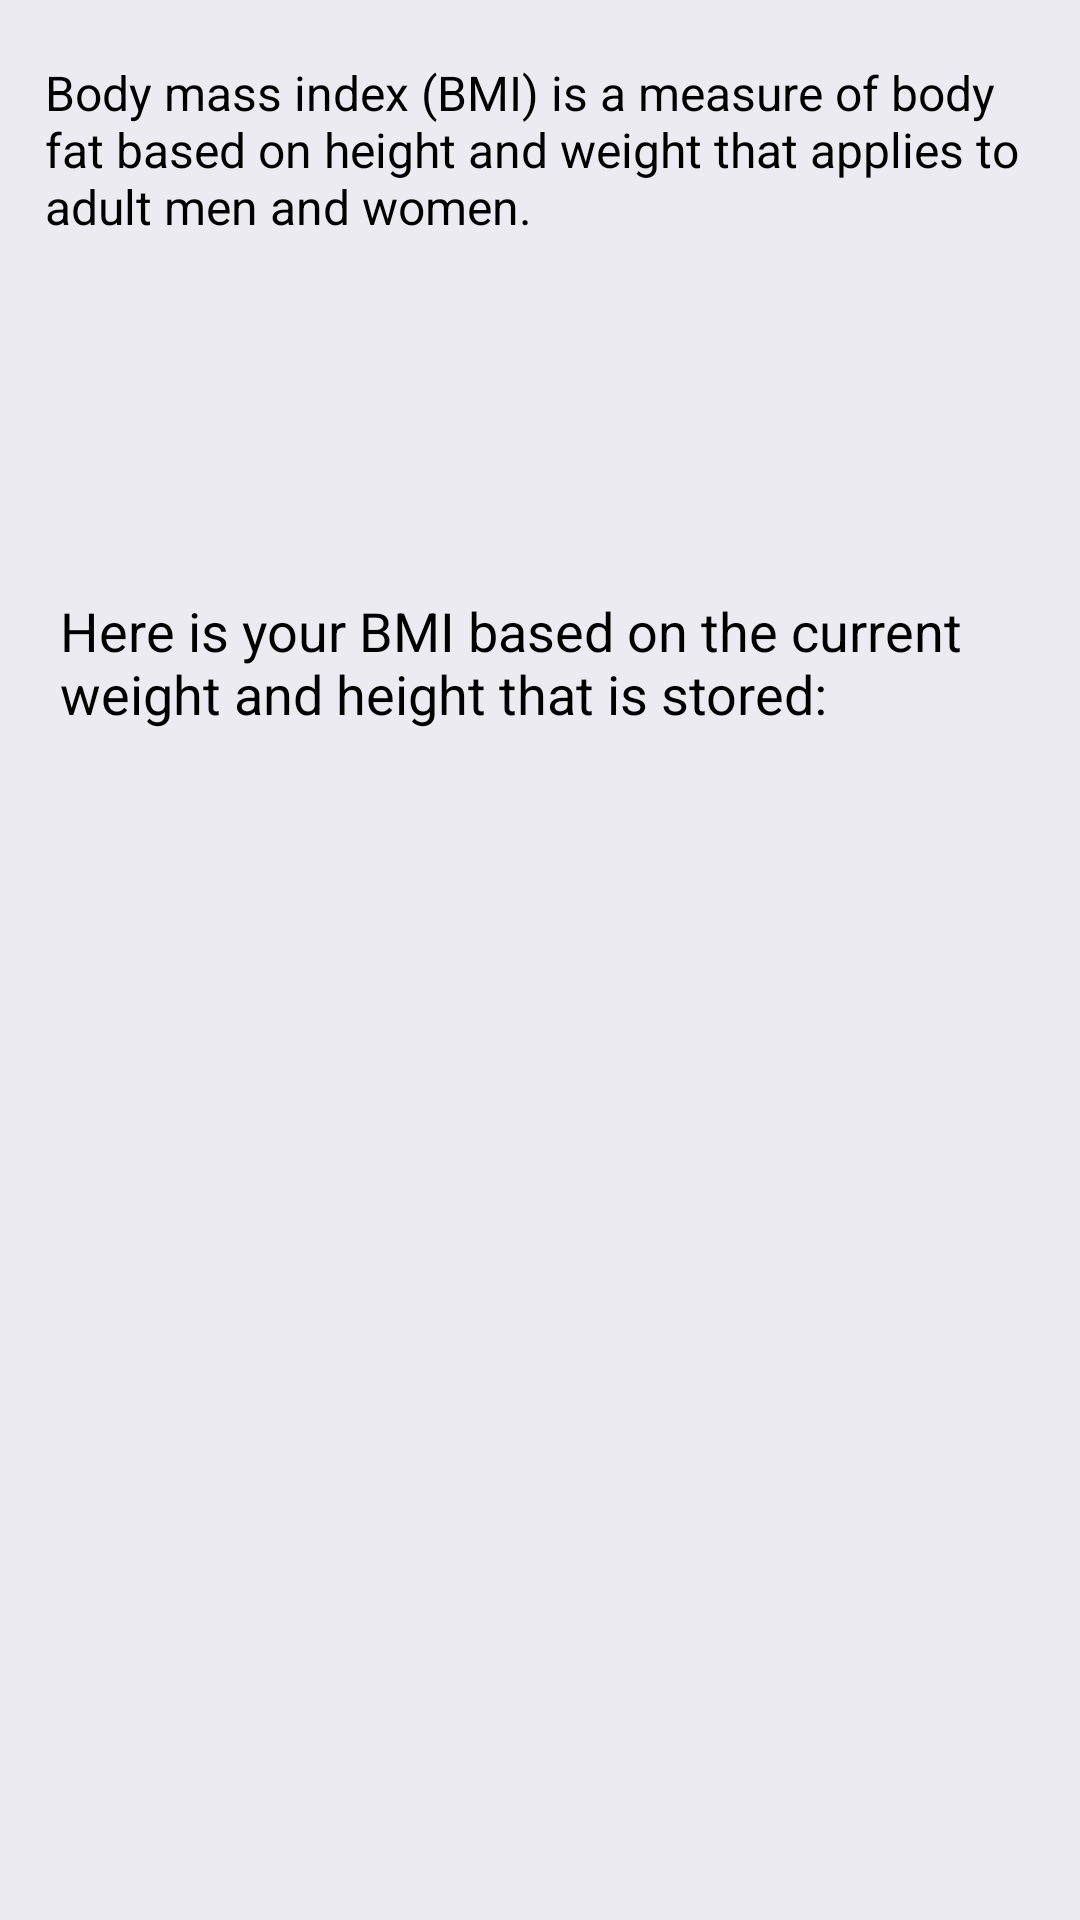

Write the Android layout XML for this screen, with the resource values it uses.
<!-- AndroidManifest.xml: application theme Theme.FitnessTime -->
<!-- res/layout/fragment_body_mass_index.xml -->
<?xml version="1.0" encoding="utf-8"?>
<LinearLayout xmlns:android="http://schemas.android.com/apk/res/android"
    xmlns:tools="http://schemas.android.com/tools"
    android:layout_width="match_parent"
    android:layout_height="match_parent"
    xmlns:app="http://schemas.android.com/apk/res-auto"
    tools:context=".ui.fragments.BodyMassIndexFragment"
    android:orientation="vertical"
    style="@style/FragmentBackground">

    <androidx.constraintlayout.widget.ConstraintLayout
        android:layout_width="match_parent"
        android:layout_height="match_parent">

        <TextView
            android:id="@+id/top_layout"
            android:layout_width="match_parent"
            android:layout_height="wrap_content"
            android:layout_marginStart="20dp"
            android:layout_marginEnd="20dp"
            android:text="Here is your BMI based on the current weight and height that is stored:"
            android:textColor="@color/accent"
            android:textSize="18sp"
            app:layout_constraintBottom_toTopOf="@+id/body_mass_index_bmi"
            app:layout_constraintEnd_toEndOf="parent"
            app:layout_constraintHorizontal_bias="0.0"
            app:layout_constraintStart_toStartOf="parent"
            app:layout_constraintTop_toBottomOf="@+id/bottom_layout"
            app:layout_constraintVertical_bias="0.354" />

        <TextView
            android:id="@+id/body_mass_index_bmi"
            android:layout_width="match_parent"
            android:layout_height="wrap_content"
            android:layout_marginBottom="140dp"
            android:gravity="center_horizontal"
            android:text=""
            android:textColor="@color/Secondary"
            android:textSize="30sp"
            app:layout_constraintBottom_toTopOf="@+id/linearLayout2"
            app:layout_constraintEnd_toEndOf="parent"
            app:layout_constraintHorizontal_bias="0.0"
            app:layout_constraintStart_toStartOf="parent" />

        <LinearLayout

            android:id="@+id/linearLayout2"
            android:layout_width="match_parent"
            android:layout_height="wrap_content"
            android:orientation="vertical"
            app:layout_constraintBottom_toBottomOf="parent"
            app:layout_constraintEnd_toEndOf="parent"
            app:layout_constraintStart_toStartOf="parent"
            android:layout_marginStart="25dp"
            android:layout_marginEnd="25dp"
            android:layout_marginBottom="25dp"
            android:visibility="gone">

            <TextView

                android:layout_width="match_parent"
                android:layout_height="match_parent"
                android:layout_marginTop="70sp"
                android:text="BMI Categories:"
                android:textColor="@color/accent"
                android:textSize="16sp"
                android:textStyle="bold" />

            <TextView

                android:layout_width="match_parent"
                android:layout_height="match_parent"
                android:layout_marginStart="5dp"
                android:text="Underweight = less than 20"
                android:textSize="16sp" />

            <TextView

                android:layout_width="match_parent"
                android:layout_height="match_parent"
                android:layout_marginStart="5dp"
                android:text="Normal weight = 20 – 24.9"
                android:textSize="16sp" />

            <TextView

                android:layout_width="match_parent"
                android:layout_height="match_parent"
                android:layout_marginStart="5dp"
                android:text="Overweight = 25 – 29.9"
                android:textSize="16sp" />

            <TextView

                android:layout_width="match_parent"
                android:layout_height="match_parent"
                android:layout_marginStart="5dp"
                android:text="Obesity = BMI of 30 or greater"
                android:textSize="16sp" />

        </LinearLayout>
        <LinearLayout

            android:id="@+id/linearLayout3"
            android:layout_width="match_parent"
            android:layout_height="wrap_content"
            android:orientation="vertical"
            app:layout_constraintBottom_toBottomOf="parent"
            app:layout_constraintEnd_toEndOf="parent"
            app:layout_constraintStart_toStartOf="parent"
            android:layout_marginStart="25dp"
            android:layout_marginEnd="25dp"
            android:layout_marginBottom="25dp"
            android:visibility="gone">

            <TextView

                android:layout_width="match_parent"
                android:layout_height="match_parent"
                android:layout_marginTop="70sp"
                android:text="BMI Categories:"
                android:textColor="@color/accent"
                android:textSize="16sp"
                android:textStyle="bold" />

            <TextView

                android:layout_width="match_parent"
                android:layout_height="match_parent"
                android:layout_marginStart="5dp"
                android:text="Underweight = less than 19"
                android:textSize="16sp" />

            <TextView

                android:layout_width="match_parent"
                android:layout_height="match_parent"
                android:layout_marginStart="5dp"
                android:text="Normal weight = 19 – 24.9"
                android:textSize="16sp" />

            <TextView

                android:layout_width="match_parent"
                android:layout_height="match_parent"
                android:layout_marginStart="5dp"
                android:text="Overweight = 25 – 29.9"
                android:textSize="16sp" />

            <TextView

                android:layout_width="match_parent"
                android:layout_height="match_parent"
                android:layout_marginStart="5dp"
                android:text="Obesity = BMI of 30 or greater"
                android:textSize="16sp" />

        </LinearLayout>

        <TextView
            android:id="@+id/bottom_layout"
            android:layout_width="match_parent"
            android:layout_height="wrap_content"
            android:text="Body mass index (BMI) is a measure of body fat based on height and weight that applies to adult men and women."
            android:textSize="16sp"
            android:textColor="@color/accent"
            android:layout_marginStart="15dp"
            android:layout_marginTop="20dp"
            android:layout_marginEnd="15dp"
            app:layout_constraintEnd_toEndOf="parent"
            app:layout_constraintStart_toStartOf="parent"
            app:layout_constraintTop_toTopOf="parent" />

    </androidx.constraintlayout.widget.ConstraintLayout>





















</LinearLayout>
<!-- resources referenced by this layout -->
<resources>
  <color name="Secondary">#25a59a</color>
  <color name="accent">#FF000000</color>
  <style name="FragmentBackground" parent="@android:style/Theme">
          <item name="android:background">@color/backgroundC</item>
      </style>
  <style name="Theme.FitnessTime" parent="Theme.MaterialComponents.DayNight.NoActionBar">
          
          <item name="colorPrimary">@color/Primary</item>
          <item name="colorPrimaryVariant">@color/Primary_Dark</item>
          <item name="colorOnPrimary">@color/accent</item>
          
          <item name="colorSecondary">@color/Secondary</item>
          <item name="colorSecondaryVariant">@color/Secondary_Dark</item>
          <item name="colorOnSecondary">@color/accent</item>
          
          <item name="android:statusBarColor" tools:targetApi="l">?attr/colorPrimaryVariant</item>
          
  
      </style>
  <color name="backgroundC">#ecebf1</color>
  <color name="Primary">#29b6f6</color>
  <color name="Primary_Dark">#0086c3</color>
  <color name="Secondary_Dark">#00756c</color>
</resources>
